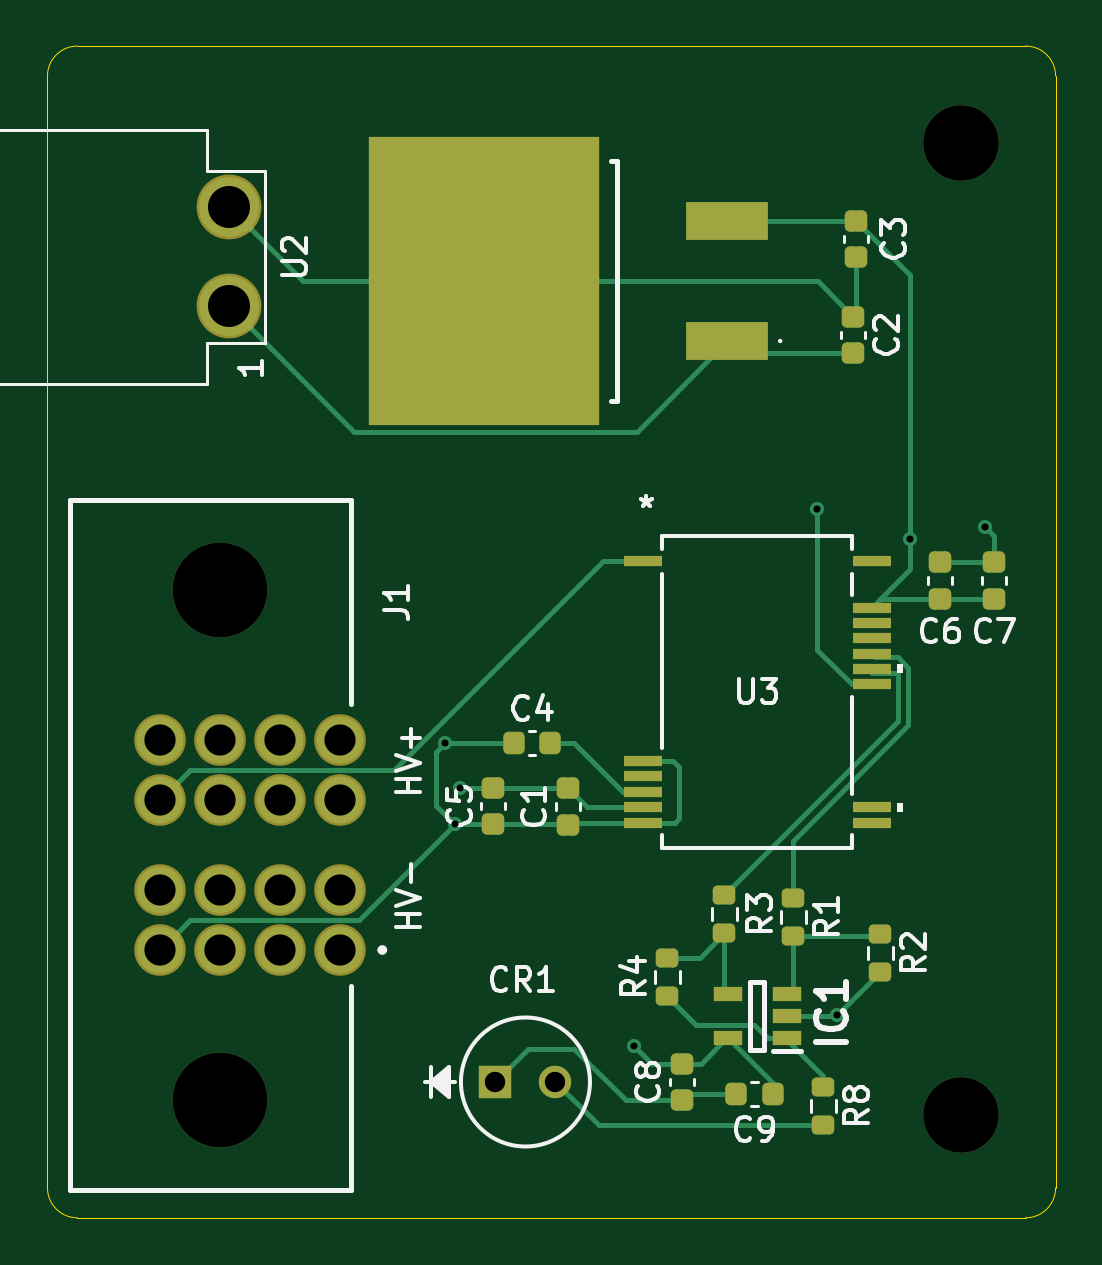
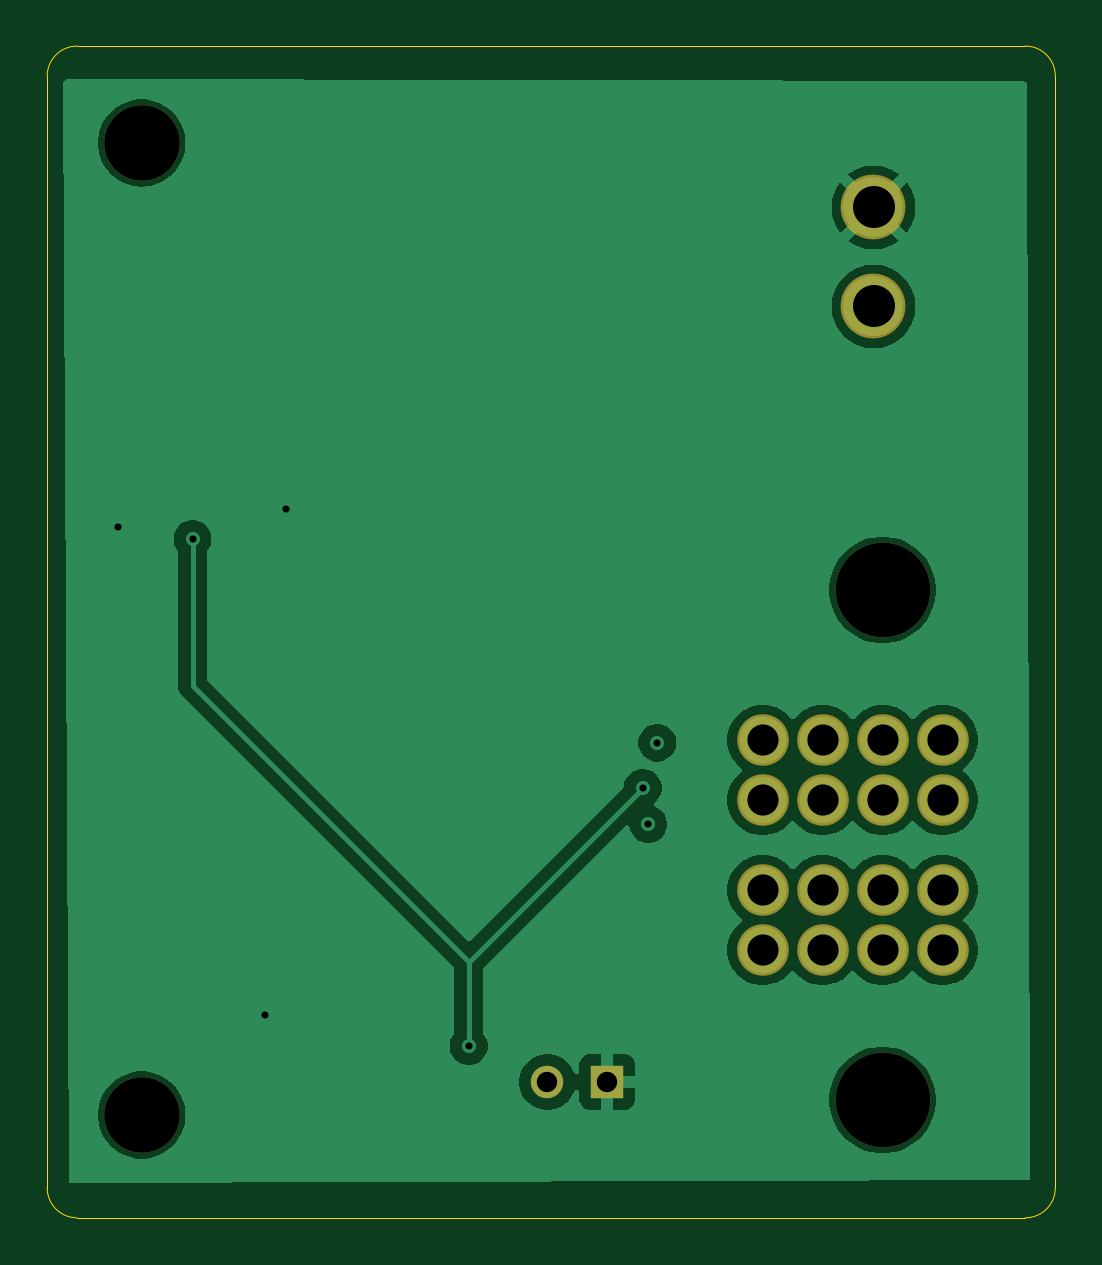
Circuit board: 11 layer files. Board 42.7 x 49.6 mm.
- bottom_copper: Voltage_Indicator-B_Cu.gbl (38249 bytes)
- bottom_mask: Voltage_Indicator-B_Mask.gbs (1347 bytes)
- paste: Voltage_Indicator-B_Paste.gbp (460 bytes)
- bottom_silk: Voltage_Indicator-B_Silkscreen.gbo (461 bytes)
- outline: Voltage_Indicator-Edge_Cuts.gm1 (1000 bytes)
- top_copper: Voltage_Indicator-F_Cu.gtl (12013 bytes)
- top_mask: Voltage_Indicator-F_Mask.gts (4205 bytes)
- paste: Voltage_Indicator-F_Paste.gtp (3313 bytes)
- top_silk: Voltage_Indicator-F_Silkscreen.gto (31045 bytes)
- drill: Voltage_Indicator-NPTH.drl (467 bytes)
- drill: Voltage_Indicator-PTH.drl (985 bytes)

=== bottom_copper: Voltage_Indicator-B_Cu.gbl (38249 bytes, source omitted) ===
=== bottom_mask: Voltage_Indicator-B_Mask.gbs ===
%TF.GenerationSoftware,KiCad,Pcbnew,9.0.8*%
%TF.CreationDate,2026-03-28T18:46:55-07:00*%
%TF.ProjectId,Voltage_Indicator,566f6c74-6167-4655-9f49-6e6469636174,rev?*%
%TF.SameCoordinates,Original*%
%TF.FileFunction,Soldermask,Bot*%
%TF.FilePolarity,Negative*%
%FSLAX46Y46*%
G04 Gerber Fmt 4.6, Leading zero omitted, Abs format (unit mm)*
G04 Created by KiCad (PCBNEW 9.0.8) date 2026-03-28 18:46:55*
%MOMM*%
%LPD*%
G01*
G04 APERTURE LIST*
%ADD10C,3.200000*%
%ADD11C,4.010000*%
%ADD12C,2.184000*%
%ADD13C,2.744000*%
%ADD14R,1.371600X1.371600*%
%ADD15C,1.371600*%
G04 APERTURE END LIST*
D10*
%TO.C,REF\u002A\u002A*%
X173482000Y-111252000D03*
%TD*%
D11*
%TO.C,J1*%
X142113000Y-89027000D03*
X142113000Y-110617000D03*
D12*
X139573000Y-104267000D03*
X142113000Y-104267000D03*
X144653000Y-104267000D03*
X147193000Y-104267000D03*
X139573000Y-101727000D03*
X142113000Y-101727000D03*
X144653000Y-101727000D03*
X147193000Y-101727000D03*
X139573000Y-97917000D03*
X142113000Y-97917000D03*
X144653000Y-97917000D03*
X147193000Y-97917000D03*
X139573000Y-95377000D03*
X142113000Y-95377000D03*
X144653000Y-95377000D03*
X147193000Y-95377000D03*
%TD*%
D13*
%TO.C,U2*%
X142498350Y-77025500D03*
X142498350Y-72834500D03*
%TD*%
D14*
%TO.C,CR1*%
X153765250Y-109855000D03*
D15*
X156305250Y-109855000D03*
%TD*%
D10*
%TO.C,REF\u002A\u002A*%
X173482000Y-70104000D03*
%TD*%
M02*

=== paste: Voltage_Indicator-B_Paste.gbp ===
%TF.GenerationSoftware,KiCad,Pcbnew,9.0.8*%
%TF.CreationDate,2026-03-28T18:46:55-07:00*%
%TF.ProjectId,Voltage_Indicator,566f6c74-6167-4655-9f49-6e6469636174,rev?*%
%TF.SameCoordinates,Original*%
%TF.FileFunction,Paste,Bot*%
%TF.FilePolarity,Positive*%
%FSLAX46Y46*%
G04 Gerber Fmt 4.6, Leading zero omitted, Abs format (unit mm)*
G04 Created by KiCad (PCBNEW 9.0.8) date 2026-03-28 18:46:55*
%MOMM*%
%LPD*%
G01*
G04 APERTURE LIST*
G04 APERTURE END LIST*
M02*

=== bottom_silk: Voltage_Indicator-B_Silkscreen.gbo ===
%TF.GenerationSoftware,KiCad,Pcbnew,9.0.8*%
%TF.CreationDate,2026-03-28T18:46:55-07:00*%
%TF.ProjectId,Voltage_Indicator,566f6c74-6167-4655-9f49-6e6469636174,rev?*%
%TF.SameCoordinates,Original*%
%TF.FileFunction,Legend,Bot*%
%TF.FilePolarity,Positive*%
%FSLAX46Y46*%
G04 Gerber Fmt 4.6, Leading zero omitted, Abs format (unit mm)*
G04 Created by KiCad (PCBNEW 9.0.8) date 2026-03-28 18:46:55*
%MOMM*%
%LPD*%
G01*
G04 APERTURE LIST*
G04 APERTURE END LIST*
M02*

=== outline: Voltage_Indicator-Edge_Cuts.gm1 ===
%TF.GenerationSoftware,KiCad,Pcbnew,9.0.8*%
%TF.CreationDate,2026-03-28T18:46:55-07:00*%
%TF.ProjectId,Voltage_Indicator,566f6c74-6167-4655-9f49-6e6469636174,rev?*%
%TF.SameCoordinates,Original*%
%TF.FileFunction,Profile,NP*%
%FSLAX46Y46*%
G04 Gerber Fmt 4.6, Leading zero omitted, Abs format (unit mm)*
G04 Created by KiCad (PCBNEW 9.0.8) date 2026-03-28 18:46:55*
%MOMM*%
%LPD*%
G01*
G04 APERTURE LIST*
%TA.AperFunction,Profile*%
%ADD10C,0.050000*%
%TD*%
G04 APERTURE END LIST*
D10*
X134800000Y-67270000D02*
G75*
G02*
X136070000Y-66000000I1270000J0D01*
G01*
X134800000Y-114335000D02*
X134800000Y-67270000D01*
X136070000Y-66000000D02*
X176209000Y-66000000D01*
X136070000Y-115605000D02*
G75*
G02*
X134800000Y-114335000I0J1270000D01*
G01*
X176209000Y-66000000D02*
G75*
G02*
X177479000Y-67270000I0J-1270000D01*
G01*
X176209000Y-115605000D02*
X136070000Y-115605000D01*
X177479000Y-67270000D02*
X177479000Y-114335000D01*
X177479000Y-114335000D02*
G75*
G02*
X176209000Y-115605000I-1270000J0D01*
G01*
M02*

=== top_copper: Voltage_Indicator-F_Cu.gtl (12013 bytes, source omitted) ===
=== top_mask: Voltage_Indicator-F_Mask.gts ===
%TF.GenerationSoftware,KiCad,Pcbnew,9.0.8*%
%TF.CreationDate,2026-03-28T18:46:55-07:00*%
%TF.ProjectId,Voltage_Indicator,566f6c74-6167-4655-9f49-6e6469636174,rev?*%
%TF.SameCoordinates,Original*%
%TF.FileFunction,Soldermask,Top*%
%TF.FilePolarity,Negative*%
%FSLAX46Y46*%
G04 Gerber Fmt 4.6, Leading zero omitted, Abs format (unit mm)*
G04 Created by KiCad (PCBNEW 9.0.8) date 2026-03-28 18:46:55*
%MOMM*%
%LPD*%
G01*
G04 APERTURE LIST*
G04 Aperture macros list*
%AMRoundRect*
0 Rectangle with rounded corners*
0 $1 Rounding radius*
0 $2 $3 $4 $5 $6 $7 $8 $9 X,Y pos of 4 corners*
0 Add a 4 corners polygon primitive as box body*
4,1,4,$2,$3,$4,$5,$6,$7,$8,$9,$2,$3,0*
0 Add four circle primitives for the rounded corners*
1,1,$1+$1,$2,$3*
1,1,$1+$1,$4,$5*
1,1,$1+$1,$6,$7*
1,1,$1+$1,$8,$9*
0 Add four rect primitives between the rounded corners*
20,1,$1+$1,$2,$3,$4,$5,0*
20,1,$1+$1,$4,$5,$6,$7,0*
20,1,$1+$1,$6,$7,$8,$9,0*
20,1,$1+$1,$8,$9,$2,$3,0*%
G04 Aperture macros list end*
%ADD10RoundRect,0.200000X-0.275000X0.200000X-0.275000X-0.200000X0.275000X-0.200000X0.275000X0.200000X0*%
%ADD11RoundRect,0.225000X-0.250000X0.225000X-0.250000X-0.225000X0.250000X-0.225000X0.250000X0.225000X0*%
%ADD12C,3.200000*%
%ADD13R,3.500000X1.600000*%
%ADD14R,9.750000X12.200000*%
%ADD15C,4.010000*%
%ADD16C,2.184000*%
%ADD17RoundRect,0.225000X0.250000X-0.225000X0.250000X0.225000X-0.250000X0.225000X-0.250000X-0.225000X0*%
%ADD18R,1.651000X0.431800*%
%ADD19C,2.744000*%
%ADD20RoundRect,0.200000X0.275000X-0.200000X0.275000X0.200000X-0.275000X0.200000X-0.275000X-0.200000X0*%
%ADD21R,1.371600X1.371600*%
%ADD22C,1.371600*%
%ADD23RoundRect,0.225000X-0.225000X-0.250000X0.225000X-0.250000X0.225000X0.250000X-0.225000X0.250000X0*%
%ADD24R,1.200000X0.600000*%
G04 APERTURE END LIST*
D10*
%TO.C,R8*%
X167640000Y-110046000D03*
X167640000Y-111696000D03*
%TD*%
%TO.C,R2*%
X170053000Y-103569000D03*
X170053000Y-105219000D03*
%TD*%
D11*
%TO.C,C6*%
X172593000Y-87858000D03*
X172593000Y-89408000D03*
%TD*%
D12*
%TO.C,REF\u002A\u002A*%
X173482000Y-111252000D03*
%TD*%
D13*
%TO.C,CR2*%
X163576000Y-78486000D03*
D14*
X153301000Y-75946000D03*
D13*
X163576000Y-73406000D03*
%TD*%
D15*
%TO.C,J1*%
X142113000Y-89027000D03*
X142113000Y-110617000D03*
D16*
X139573000Y-104267000D03*
X142113000Y-104267000D03*
X144653000Y-104267000D03*
X147193000Y-104267000D03*
X139573000Y-101727000D03*
X142113000Y-101727000D03*
X144653000Y-101727000D03*
X147193000Y-101727000D03*
X139573000Y-97917000D03*
X142113000Y-97917000D03*
X144653000Y-97917000D03*
X147193000Y-97917000D03*
X139573000Y-95377000D03*
X142113000Y-95377000D03*
X144653000Y-95377000D03*
X147193000Y-95377000D03*
%TD*%
D17*
%TO.C,C5*%
X153670000Y-98946000D03*
X153670000Y-97396000D03*
%TD*%
D18*
%TO.C,U3*%
X159994600Y-87820000D03*
X159994600Y-96270000D03*
X159994600Y-96920002D03*
X159994600Y-97570000D03*
X159994600Y-98219999D03*
X159994600Y-98870000D03*
X169697400Y-98870000D03*
X169697400Y-98219999D03*
X169697400Y-93019999D03*
X169697400Y-92370001D03*
X169697400Y-91719999D03*
X169697400Y-91070001D03*
X169697400Y-90420000D03*
X169697400Y-89770001D03*
X169697400Y-87820000D03*
%TD*%
D11*
%TO.C,C2*%
X168910000Y-77457000D03*
X168910000Y-79007000D03*
%TD*%
D19*
%TO.C,U2*%
X142498350Y-77025500D03*
X142498350Y-72834500D03*
%TD*%
D11*
%TO.C,C7*%
X174879000Y-87858000D03*
X174879000Y-89408000D03*
%TD*%
D10*
%TO.C,R1*%
X166370000Y-102045000D03*
X166370000Y-103695000D03*
%TD*%
D20*
%TO.C,R3*%
X163449000Y-103568000D03*
X163449000Y-101918000D03*
%TD*%
D17*
%TO.C,C1*%
X156845000Y-98959000D03*
X156845000Y-97409000D03*
%TD*%
D21*
%TO.C,CR1*%
X153765250Y-109855000D03*
D22*
X156305250Y-109855000D03*
%TD*%
D12*
%TO.C,REF\u002A\u002A*%
X173482000Y-70104000D03*
%TD*%
D23*
%TO.C,C4*%
X154537221Y-95492406D03*
X156087221Y-95492406D03*
%TD*%
D10*
%TO.C,R4*%
X161036000Y-104585000D03*
X161036000Y-106235000D03*
%TD*%
D23*
%TO.C,C9*%
X163944000Y-110363000D03*
X165494000Y-110363000D03*
%TD*%
D17*
%TO.C,C8*%
X161671000Y-110630000D03*
X161671000Y-109080000D03*
%TD*%
D24*
%TO.C,IC1*%
X166096000Y-108011000D03*
X166096000Y-107061000D03*
X166096000Y-106111000D03*
X163596000Y-106111000D03*
X163596000Y-108011000D03*
%TD*%
D17*
%TO.C,C3*%
X169037000Y-74943000D03*
X169037000Y-73393000D03*
%TD*%
M02*

=== paste: Voltage_Indicator-F_Paste.gtp (3313 bytes, source withheld) ===
=== top_silk: Voltage_Indicator-F_Silkscreen.gto (31045 bytes, source omitted) ===
=== drill: Voltage_Indicator-NPTH.drl ===
M48
; DRILL file {KiCad 9.0.8} date 2026-03-28T18:47:00-0700
; FORMAT={-:-/ absolute / metric / decimal}
; #@! TF.CreationDate,2026-03-28T18:47:00-07:00
; #@! TF.GenerationSoftware,Kicad,Pcbnew,9.0.8
; #@! TF.FileFunction,NonPlated,1,2,NPTH
FMAT,2
METRIC
; #@! TA.AperFunction,NonPlated,NPTH,ComponentDrill
T1C3.200
; #@! TA.AperFunction,NonPlated,NPTH,ComponentDrill
T2C4.010
%
G90
G05
T1
X173.482Y-70.104
X173.482Y-111.252
T2
X142.113Y-89.027
X142.113Y-110.617
M30

=== drill: Voltage_Indicator-PTH.drl ===
M48
; DRILL file {KiCad 9.0.8} date 2026-03-28T18:47:00-0700
; FORMAT={-:-/ absolute / metric / decimal}
; #@! TF.CreationDate,2026-03-28T18:47:00-07:00
; #@! TF.GenerationSoftware,Kicad,Pcbnew,9.0.8
; #@! TF.FileFunction,Plated,1,2,PTH
FMAT,2
METRIC
; #@! TA.AperFunction,Plated,PTH,ViaDrill
T1C0.300
; #@! TA.AperFunction,Plated,PTH,ComponentDrill
T2C0.864
; #@! TA.AperFunction,Plated,PTH,ComponentDrill
T3C1.320
; #@! TA.AperFunction,Plated,PTH,ComponentDrill
T4C1.778
%
G90
G05
T1
X151.65Y-95.492
X152.032Y-98.946
X152.273Y-97.409
X159.639Y-108.331
X167.386Y-85.598
X168.243Y-107.029
X171.326Y-86.871
X174.498Y-86.36
T2
X153.765Y-109.855
X156.305Y-109.855
T3
X139.573Y-95.377
X139.573Y-97.917
X139.573Y-101.727
X139.573Y-104.267
X142.113Y-95.377
X142.113Y-97.917
X142.113Y-101.727
X142.113Y-104.267
X144.653Y-95.377
X144.653Y-97.917
X144.653Y-101.727
X144.653Y-104.267
X147.193Y-95.377
X147.193Y-97.917
X147.193Y-101.727
X147.193Y-104.267
T4
X142.498Y-72.834
X142.498Y-77.025
M30
